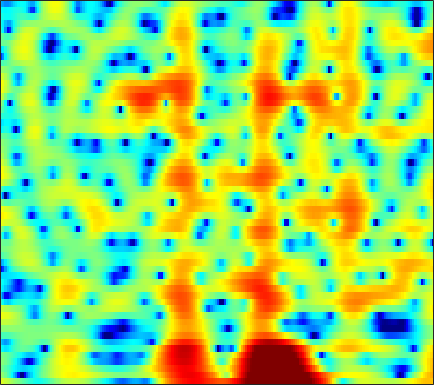

Source data for this figure (header and first rows):
3.9216, 3.4296, 2.8094, 2.2275, 1.8075, 1.2662, 0.72405, 0.3098, -0.25564, -0.84238, -1.4519, -1.9179, -2.5497, -3.1716, -3.6151, -4.1383, -4.5089, -4.638, -4.5716, -4.2165, -3.6215, -3.0651, -2.2463, -1.4176
1.015, 0.3185, -0.762, -2.061, -3.222, -5.101, -7.532, -9.926, -14.57, -23.59, -21.75, -15.64, -11.19, -8.384, -6.818, -5.152, -3.792, -2.907, -1.855, -0.9048, -0.03223, 0.5816, 1.349, 2.06
-0.4283, -0.8903, -1.607, -2.419, -3.08, -3.995, -4.899, -5.533, -6.262, -6.78, -7.019, -7.003, -6.732, -6.22, -5.697, -4.865, -3.939, -3.208, -2.217, -1.237, -0.2929, 0.3843, 1.231, 2.004
0.3612, 0.001065, -0.6073, -1.349, -1.992, -2.959, -4.062, -5.008, -6.484, -8.291, -10.59, -12.76, -16.23, -17.89, -15.75, -11.91, -8.745, -6.816, -4.665, -2.871, -1.337, -0.3212, 0.8819, 1.933
-0.01663, -0.3015, -0.7415, -1.228, -1.613, -2.156, -2.74, -3.234, -3.983, -4.83, -5.737, -6.41, -7.135, -7.484, -7.437, -7.002, -6.299, -5.68, -4.797, -3.827, -2.752, -1.874, -0.637, 0.6244
-4.403, -5.383, -6.095, -5.737, -4.966, -3.784, -2.752, -2.154, -1.581, -1.231, -1.089, -1.113, -1.296, -1.669, -2.094, -2.9, -4.11, -5.426, -8.129, -13.18, -23.85, -14.3, -6.938, -2.707
-6.967, -8.261, -9.192, -8.403, -7.019, -5.078, -3.467, -2.515, -1.541, -0.8434, -0.3848, -0.1773, -0.05686, -0.1027, -0.2346, -0.5213, -0.9122, -1.241, -1.651, -1.906, -1.847, -1.547, -0.8324, 0.1314
-2.324, -2.343, -2.269, -2.095, -1.908, -1.606, -1.266, -1.005, -0.6767, -0.4063, -0.2113, -0.111, -0.02854, 0.0001864, -0.003276, -0.02917, -0.06742, -0.09118, -0.09922, -0.06208, 0.03562, 0.1559, 0.3666, 0.6151
0.2457, 0.3216, 0.4001, 0.4607, 0.4928, 0.5051, 0.4926, 0.467, 0.411, 0.3199, 0.2043, 0.1096, -0.02417, -0.1501, -0.2304, -0.3101, -0.3493, -0.3502, -0.3222, -0.2694, -0.2058, -0.1557, -0.09678, -0.0654
2.644, 2.662, 2.608, 2.489, 2.366, 2.148, 1.867, 1.602, 1.176, 0.6769, 0.1253, -0.3148, -0.9108, -1.462, -1.799, -2.087, -2.137, -2.026, -1.729, -1.345, -0.9847, -0.7742, -0.6069, -0.6003
4.314, 4.179, 3.937, 3.632, 3.369, 2.969, 2.488, 2.045, 1.333, 0.4456, -0.6735, -1.727, -3.486, -5.731, -7.721, -10.05, -9.823, -8.022, -5.463, -3.369, -1.8, -0.9505, -0.2034, 0.136
2.85, 2.396, 1.873, 1.436, 1.156, 0.8389, 0.5358, 0.2899, -0.1324, -0.7426, -1.632, -2.499, -3.934, -5.719, -7.191, -8.714, -8.452, -7.062, -4.785, -2.761, -1.122, -0.1146, 0.9383, 1.659
-3.041, -4.67, -6.431, -6.969, -6.55, -5.572, -4.664, -4.129, -3.676, -3.504, -3.525, -3.616, -3.85, -4.13, -4.274, -4.318, -4.074, -3.704, -2.921, -1.865, -0.7114, 0.1444, 1.254, 2.251
-7.434, -10.83, -15.63, -15.69, -13.33, -10.74, -9.114, -8.312, -7.605, -7.041, -6.529, -6.249, -6.099, -6.173, -6.394, -6.86, -7.427, -7.678, -7.335, -5.886, -3.743, -2.079, -0.04431, 1.683
-4.465, -5.692, -7.207, -8.492, -9.431, -10.85, -12.44, -13.75, -14.62, -13.4, -11.27, -9.912, -8.654, -8.052, -8.13, -9.036, -11.19, -14, -17.89, -11.98, -6.69, -3.819, -0.8677, 1.365
-4.22, -4.911, -5.964, -7.061, -8.034, -9.709, -11.93, -13.81, -15.63, -13.99, -10.98, -9.175, -7.288, -5.99, -5.346, -4.806, -4.431, -4.114, -3.53, -2.643, -1.411, -0.3916, 0.9348, 2.16
-6.39, -6.413, -6.337, -6.211, -6.091, -5.921, -5.799, -5.661, -5.321, -4.713, -3.998, -3.42, -2.593, -1.885, -1.425, -0.9091, -0.4946, -0.226, 0.1597, 0.5255, 0.9096, 1.232, 1.682, 2.13
-15.57, -13.04, -9.272, -6.616, -5.154, -3.594, -2.411, -1.691, -0.8614, -0.1651, 0.3938, 0.7842, 1.233, 1.543, 1.702, 1.81, 1.807, 1.701, 1.482, 1.19, 0.8055, 0.5055, 0.167, -0.003174
-8.735, -7.68, -5.715, -3.738, -2.401, -0.9528, 0.2149, 0.9381, 1.73, 2.324, 2.785, 3.041, 3.219, 3.262, 3.191, 2.942, 2.503, 2.035, 1.145, -0.04598, -1.636, -3.183, -5.739, -8.37
-1.982, -1.751, -1.252, -0.6322, -0.09473, 0.6113, 1.268, 1.71, 2.21, 2.585, 2.861, 2.962, 2.959, 2.83, 2.625, 2.197, 1.574, 0.9912, -0.03168, -1.361, -3.028, -4.587, -7.131, -9.603
-0.3258, -0.3414, -0.2092, 0.06367, 0.3092, 0.7164, 1.153, 1.463, 1.812, 2.088, 2.222, 2.229, 2.147, 1.9, 1.626, 1.145, 0.5392, 0.02432, -0.6899, -1.481, -2.258, -2.793, -3.392, -3.729
-0.4327, -0.8286, -1.096, -0.924, -0.5766, 0.08103, 0.8016, 1.293, 1.825, 2.184, 2.309, 2.287, 2.1, 1.682, 1.264, 0.5971, -0.1665, -0.785, -1.506, -2.087, -2.458, -2.547, -2.449, -2.218
-2.249, -4.835, -8.239, -6.882, -4.128, -1.147, 0.8744, 1.933, 2.877, 3.354, 3.501, 3.407, 2.967, 2.284, 1.567, 0.3402, -1.186, -2.574, -4.622, -6.131, -6.242, -5.359, -3.699, -2.168
0.7754, -0.9017, -2.602, -2.23, -0.9753, 0.8025, 2.153, 2.844, 3.362, 3.487, 3.301, 2.931, 2.231, 1.296, 0.4223, -1.047, -2.958, -4.837, -8.524, -13.5, -13.24, -9.182, -5.347, -2.85
4.335, 3.864, 3.35, 3.022, 2.928, 2.834, 2.719, 2.534, 2.109, 1.459, 0.4999, -0.3808, -1.6, -2.905, -3.701, -4.444, -4.881, -4.992, -5.168, -5.049, -4.612, -4.061, -3.175, -2.447
5.586, 5.207, 4.738, 4.249, 3.894, 3.371, 2.761, 2.197, 1.232, -0.0962, -1.912, -3.665, -6.996, -11.76, -15.49, -13.02, -8.837, -6.704, -4.636, -3.308, -2.317, -1.806, -1.368, -1.194
4.607, 4.133, 3.561, 3.087, 2.739, 2.33, 1.845, 1.41, 0.6469, -0.3799, -1.672, -2.946, -4.775, -6.701, -7.517, -7.029, -5.326, -3.949, -2.413, -1.15, -0.2572, 0.2175, 0.5558, 0.6019
0.3566, -0.5984, -1.523, -1.761, -1.605, -1.253, -0.9486, -0.8435, -0.8678, -1.035, -1.386, -1.643, -1.974, -2.152, -2.103, -1.79, -1.295, -0.7706, -0.04497, 0.6374, 1.213, 1.546, 1.872, 1.986
-5.888, -10.47, -20.87, -12.44, -8.348, -5.496, -3.973, -3.345, -2.936, -2.808, -2.841, -2.767, -2.662, -2.269, -1.894, -1.276, -0.5843, -0.08322, 0.6162, 1.19, 1.702, 2.008, 2.353, 2.592
-1.567, -2.995, -4.348, -4.53, -4.205, -3.746, -3.558, -3.696, -4.288, -5.295, -6.331, -6.909, -6.736, -5.493, -4.326, -2.75, -1.333, -0.4945, 0.398, 1.073, 1.563, 1.843, 2.102, 2.361
3.485, 2.797, 1.929, 1.137, 0.5476, -0.2666, -1.271, -2.249, -4.013, -6.633, -11.16, -17.55, -18.95, -9.841, -6.43, -3.448, -1.598, -0.5891, 0.2111, 0.628, 0.6752, 0.5582, 0.3077, 0.1286
5.364, 4.771, 3.938, 3.011, 2.302, 1.307, 0.2576, -0.5686, -1.697, -2.822, -3.772, -4.192, -4.045, -3.25, -2.394, -1.294, -0.4135, -0.04524, 0.1253, -0.2642, -1.251, -2.495, -4.94, -8.414
4.925, 4.278, 3.304, 2.166, 1.286, 0.09168, -0.9443, -1.553, -2.045, -2.182, -1.948, -1.699, -1.145, -0.6026, -0.1293, 0.3552, 0.7195, 0.7725, 0.6239, 0.03189, -0.9905, -2.148, -4.141, -6.363
3.591, 2.825, 1.488, -0.2036, -1.784, -4.267, -6.985, -8.441, -8.146, -6.155, -4.038, -2.73, -1.282, -0.1796, 0.4805, 1.135, 1.519, 1.688, 1.671, 1.466, 1.085, 0.7042, 0.1991, -0.2281
2.213, 1.463, 0.1049, -1.651, -3.351, -6.286, -10.19, -12.93, -11.7, -7.838, -4.855, -3.139, -1.423, -0.108, 0.5997, 1.333, 1.798, 2.019, 2.124, 2.095, 1.921, 1.766, 1.504, 1.28
1.321, 0.7407, -0.1314, -1.137, -1.921, -2.937, -3.693, -3.964, -3.802, -3.104, -2.154, -1.33, -0.3462, 0.5356, 1.061, 1.576, 1.92, 2.008, 2.016, 1.84, 1.562, 1.315, 0.9627, 0.6454
0.6524, 0.2284, -0.3303, -0.936, -1.361, -1.811, -2.076, -2.074, -1.787, -1.202, -0.4355, 0.1864, 1.004, 1.679, 2.104, 2.454, 2.548, 2.456, 2.103, 1.49, 0.7012, -0.0001232, -0.8537, -1.525
-0.8646, -0.9819, -1.345, -1.929, -2.521, -3.425, -4.125, -4.191, -3.417, -1.958, -0.2703, 0.8342, 2.15, 3.098, 3.601, 3.978, 3.956, 3.72, 2.965, 1.743, -0.1371, -2.098, -5.626, -9.427
-5.517, -4.426, -3.933, -4.364, -5.419, -8.166, -14.17, -32.07, -12.47, -5.812, -1.989, -0.03395, 1.864, 3.178, 3.806, 4.27, 4.35, 4.117, 3.451, 2.327, 0.6705, -0.9159, -3.486, -5.634
-6.481, -5.684, -5.098, -5.07, -5.359, -5.954, -6.447, -6.335, -5.3, -3.588, -1.706, -0.4582, 0.9094, 1.976, 2.483, 2.882, 3.004, 2.866, 2.511, 1.928, 1.188, 0.6448, -0.02009, -0.4262
-3.267, -3.569, -3.832, -4.061, -4.124, -3.979, -3.621, -3.171, -2.367, -1.393, -0.4109, 0.3224, 1.101, 1.715, 2.01, 2.229, 2.185, 2.016, 1.661, 1.172, 0.6487, 0.2829, -0.1062, -0.2751
-1.027, -2.061, -3.506, -4.649, -4.997, -4.634, -3.512, -2.513, -1.165, 0.07634, 1.074, 1.705, 2.333, 2.665, 2.8, 2.717, 2.351, 1.951, 1.165, 0.231, -0.7412, -1.452, -2.153, -2.441
1.063, -1.006, -4.975, -12.08, -24.51, -10.8, -5.008, -2.472, -0.1411, 1.495, 2.671, 3.282, 3.854, 4.084, 4.036, 3.638, 2.901, 2.088, 0.5858, -1.391, -3.925, -6.233, -9.254, -10.6
3.459, 2.012, -0.09184, -1.904, -2.668, -2.578, -1.58, -0.6407, 0.5629, 1.584, 2.479, 2.969, 3.421, 3.622, 3.496, 3.029, 2.144, 1.115, -0.7205, -3.244, -6.668, -9.995, -15.18, -18.33
4.969, 4.026, 2.757, 1.55, 0.7375, -0.1441, -0.7315, -0.9222, -0.7868, -0.2497, 0.5314, 1.17, 1.846, 2.261, 2.374, 2.197, 1.577, 0.7838, -0.6308, -2.585, -5.119, -7.382, -11.15, -16.88
5.189, 4.362, 3.114, 1.6, 0.2572, -1.883, -4.545, -6.757, -8.228, -6.146, -3.335, -1.534, 0.1885, 1.281, 1.806, 2.065, 1.907, 1.574, 0.8076, -0.2697, -1.595, -2.668, -4.114, -5.317
3.527, 2.903, 1.861, 0.5288, -0.708, -2.833, -5.657, -8.159, -10.01, -7.494, -4.324, -2.465, -0.6309, 0.5812, 1.152, 1.561, 1.655, 1.565, 1.212, 0.7179, 0.1484, -0.2723, -0.7905, -1.112
1.111, 0.8103, 0.3687, -0.09954, -0.489, -1.037, -1.554, -1.808, -1.833, -1.429, -0.7562, -0.2194, 0.4779, 1.001, 1.225, 1.375, 1.313, 1.126, 0.7939, 0.3846, -0.04206, -0.3557, -0.6741, -0.8455
-2.242, -2.15, -1.669, -0.9935, -0.5031, 0.08693, 0.5629, 0.8741, 1.26, 1.604, 1.925, 2.09, 2.238, 2.241, 2.116, 1.817, 1.344, 0.8446, 0.1297, -0.6439, -1.381, -1.892, -2.331, -2.544
-13.07, -9.732, -5.276, -2.367, -0.8147, 0.7333, 1.879, 2.523, 3.175, 3.604, 3.856, 3.922, 3.799, 3.459, 3.075, 2.284, 1.211, 0.2321, -1.307, -3.074, -4.915, -6.125, -7.174, -7.349
-6.24, -5.43, -3.397, -1.389, -0.1077, 1.292, 2.413, 3.09, 3.779, 4.251, 4.466, 4.486, 4.267, 3.754, 3.149, 2.024, 0.461, -0.9945, -3.526, -6.886, -11.57, -16.45, -26.08, -20.05
-0.7716, -0.9418, -0.7794, -0.2599, 0.2734, 1.09, 1.939, 2.556, 3.269, 3.822, 4.141, 4.2, 4.061, 3.606, 3.022, 1.921, 0.4026, -1.058, -3.542, -6.722, -10.66, -13.92, -18.38, -21.9
-0.5869, -1.34, -2.138, -2.438, -2.165, -1.21, 0.06204, 1.024, 2.175, 3.062, 3.697, 3.963, 4.063, 3.862, 3.536, 2.813, 1.774, 0.7619, -0.8894, -2.888, -5.28, -7.26, -10.13, -12.71
-3.325, -5.411, -9.561, -15.53, -13.91, -7.87, -4.01, -2.003, -0.04712, 1.294, 2.214, 2.688, 3.033, 3.137, 3.073, 2.832, 2.4, 1.951, 1.259, 0.4482, -0.415, -1.057, -1.797, -2.222
-4.361, -5.712, -7.665, -8.989, -8.716, -6.927, -4.819, -3.451, -1.997, -0.928, -0.2324, 0.1328, 0.4387, 0.6173, 0.688, 0.7911, 0.9121, 1.016, 1.137, 1.221, 1.28, 1.298, 1.322, 1.392
-3.963, -4.346, -4.742, -4.881, -4.778, -4.385, -3.791, -3.336, -2.833, -2.498, -2.431, -2.571, -2.888, -3.249, -3.349, -3.079, -2.26, -1.425, -0.2911, 0.7464, 1.598, 2.124, 2.676, 3.052
-4.861, -5.062, -5.23, -5.185, -5.023, -4.671, -4.254, -3.957, -3.715, -3.792, -4.266, -5.033, -6.839, -9.985, -13.36, -13.87, -8.465, -5.268, -2.15, 0.07462, 1.686, 2.603, 3.507, 4.091
-8.294, -8.985, -9.695, -9.76, -9.248, -8.094, -6.857, -6.044, -5.227, -4.847, -4.942, -5.324, -6.361, -7.793, -8.82, -8.54, -6.195, -4.064, -1.607, 0.3634, 1.901, 2.79, 3.692, 4.306
